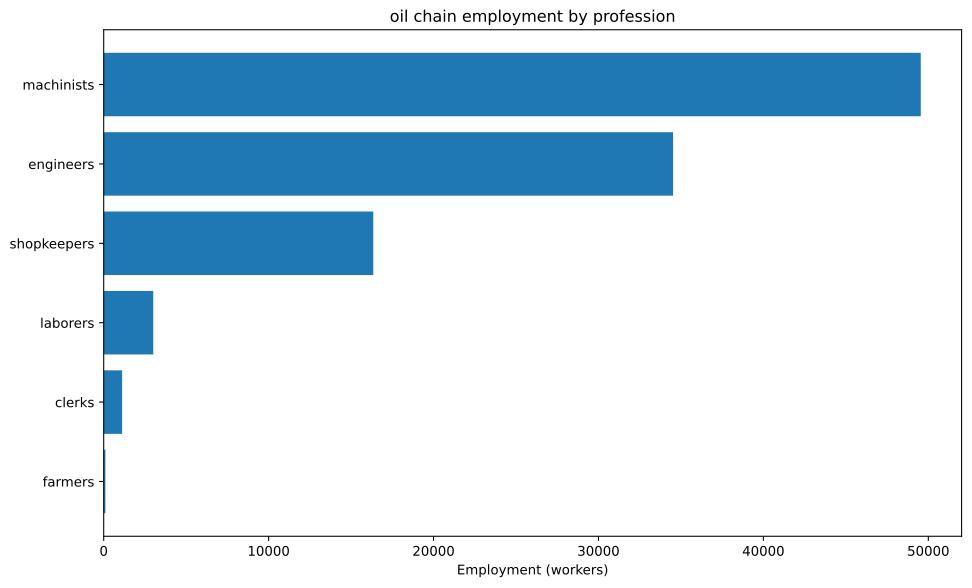

Values plotted in this chart, from the file beside it:
config, building, profession, employment
building_tooling_workshops+pm_rubber_gri…, building_tooling_workshops, engineers, 182.8
building_tooling_workshops+pm_rubber_gri…, building_tooling_workshops, machinists, 365.6
building_tooling_workshops+pm_rubber_gri…, building_tooling_workshops, shopkeepers, 182.8
building_paper_mills+pm_bleached_paper+p…, building_paper_mills, engineers, 14.84
building_paper_mills+pm_bleached_paper+p…, building_paper_mills, laborers, 29.68
building_paper_mills+pm_bleached_paper+p…, building_paper_mills, machinists, 29.68
building_paper_mills+pm_bleached_paper+p…, building_paper_mills, shopkeepers, 14.84
building_chemical_plants+pm_nitrogen_fix…, building_chemical_plants, engineers, 37.1
building_chemical_plants+pm_nitrogen_fix…, building_chemical_plants, laborers, 24.73
building_chemical_plants+pm_nitrogen_fix…, building_chemical_plants, machinists, 49.46
building_chemical_plants+pm_nitrogen_fix…, building_chemical_plants, shopkeepers, 12.37
building_explosives_factory+pm_brine_ele…, building_explosives_factory, engineers, 148.4
building_explosives_factory+pm_brine_ele…, building_explosives_factory, laborers, 98.93
building_explosives_factory+pm_brine_ele…, building_explosives_factory, machinists, 98.93
building_explosives_factory+pm_brine_ele…, building_explosives_factory, shopkeepers, 49.46
building_steel_mills+pm_electric_arc_pro…, building_steel_mills, engineers, 940.7
building_steel_mills+pm_electric_arc_pro…, building_steel_mills, machinists, 1411
building_steel_mills+pm_electric_arc_pro…, building_steel_mills, shopkeepers, 470.3
building_motor_industry+pm_diesel_engine…, building_motor_industry, engineers, 3904
building_motor_industry+pm_diesel_engine…, building_motor_industry, machinists, 2603
building_motor_industry+pm_diesel_engine…, building_motor_industry, shopkeepers, 1301
building_coal_mine+pm_diesel_pump_buildi…, building_coal_mine, engineers, 378.1
building_coal_mine+pm_diesel_pump_buildi…, building_coal_mine, laborers, 94.52
building_coal_mine+pm_diesel_pump_buildi…, building_coal_mine, machinists, 567.1
building_coal_mine+pm_diesel_pump_buildi…, building_coal_mine, shopkeepers, 189
building_iron_mine+pm_diesel_pump_buildi…, building_iron_mine, engineers, 1053
building_iron_mine+pm_diesel_pump_buildi…, building_iron_mine, laborers, 263.4
building_iron_mine+pm_diesel_pump_buildi…, building_iron_mine, machinists, 1580
building_iron_mine+pm_diesel_pump_buildi…, building_iron_mine, shopkeepers, 526.7
building_sulfur_mine+pm_diesel_pump_buil…, building_sulfur_mine, engineers, 52.43
building_sulfur_mine+pm_diesel_pump_buil…, building_sulfur_mine, laborers, 13.11
building_sulfur_mine+pm_diesel_pump_buil…, building_sulfur_mine, machinists, 78.65
building_sulfur_mine+pm_diesel_pump_buil…, building_sulfur_mine, shopkeepers, 26.22
building_dye_plantation+automatic_irriga…, building_dye_plantation, farmers, 8.904
building_dye_plantation+automatic_irriga…, building_dye_plantation, laborers, 11.87
building_dye_plantation+automatic_irriga…, building_dye_plantation, machinists, 2.968
building_power_plant+pm_oil-fired_plant, building_power_plant, engineers, 112.7
building_power_plant+pm_oil-fired_plant, building_power_plant, laborers, 112.7
building_power_plant+pm_oil-fired_plant, building_power_plant, machinists, 338.1
building_logging_camp+pm_electric_saw_mi…, building_logging_camp, engineers, 6.678
building_logging_camp+pm_electric_saw_mi…, building_logging_camp, machinists, 8.904
building_logging_camp+pm_electric_saw_mi…, building_logging_camp, shopkeepers, 4.452
building_rubber_plantation+automatic_irr…, building_rubber_plantation, farmers, 91.39
building_rubber_plantation+automatic_irr…, building_rubber_plantation, laborers, 121.9
building_rubber_plantation+automatic_irr…, building_rubber_plantation, machinists, 30.46
building_oil_rig+pm_combustion_derricks+…, building_oil_rig, engineers, 27135
building_oil_rig+pm_combustion_derricks+…, building_oil_rig, machinists, 40703
building_oil_rig+pm_combustion_derricks+…, building_oil_rig, shopkeepers, 13568
building_railway+pm_diesel_trains_princi…, building_railway, clerks, 1117
building_railway+pm_diesel_trains_princi…, building_railway, engineers, 558.4
building_railway+pm_diesel_trains_princi…, building_railway, laborers, 2233
building_railway+pm_diesel_trains_princi…, building_railway, machinists, 1675
